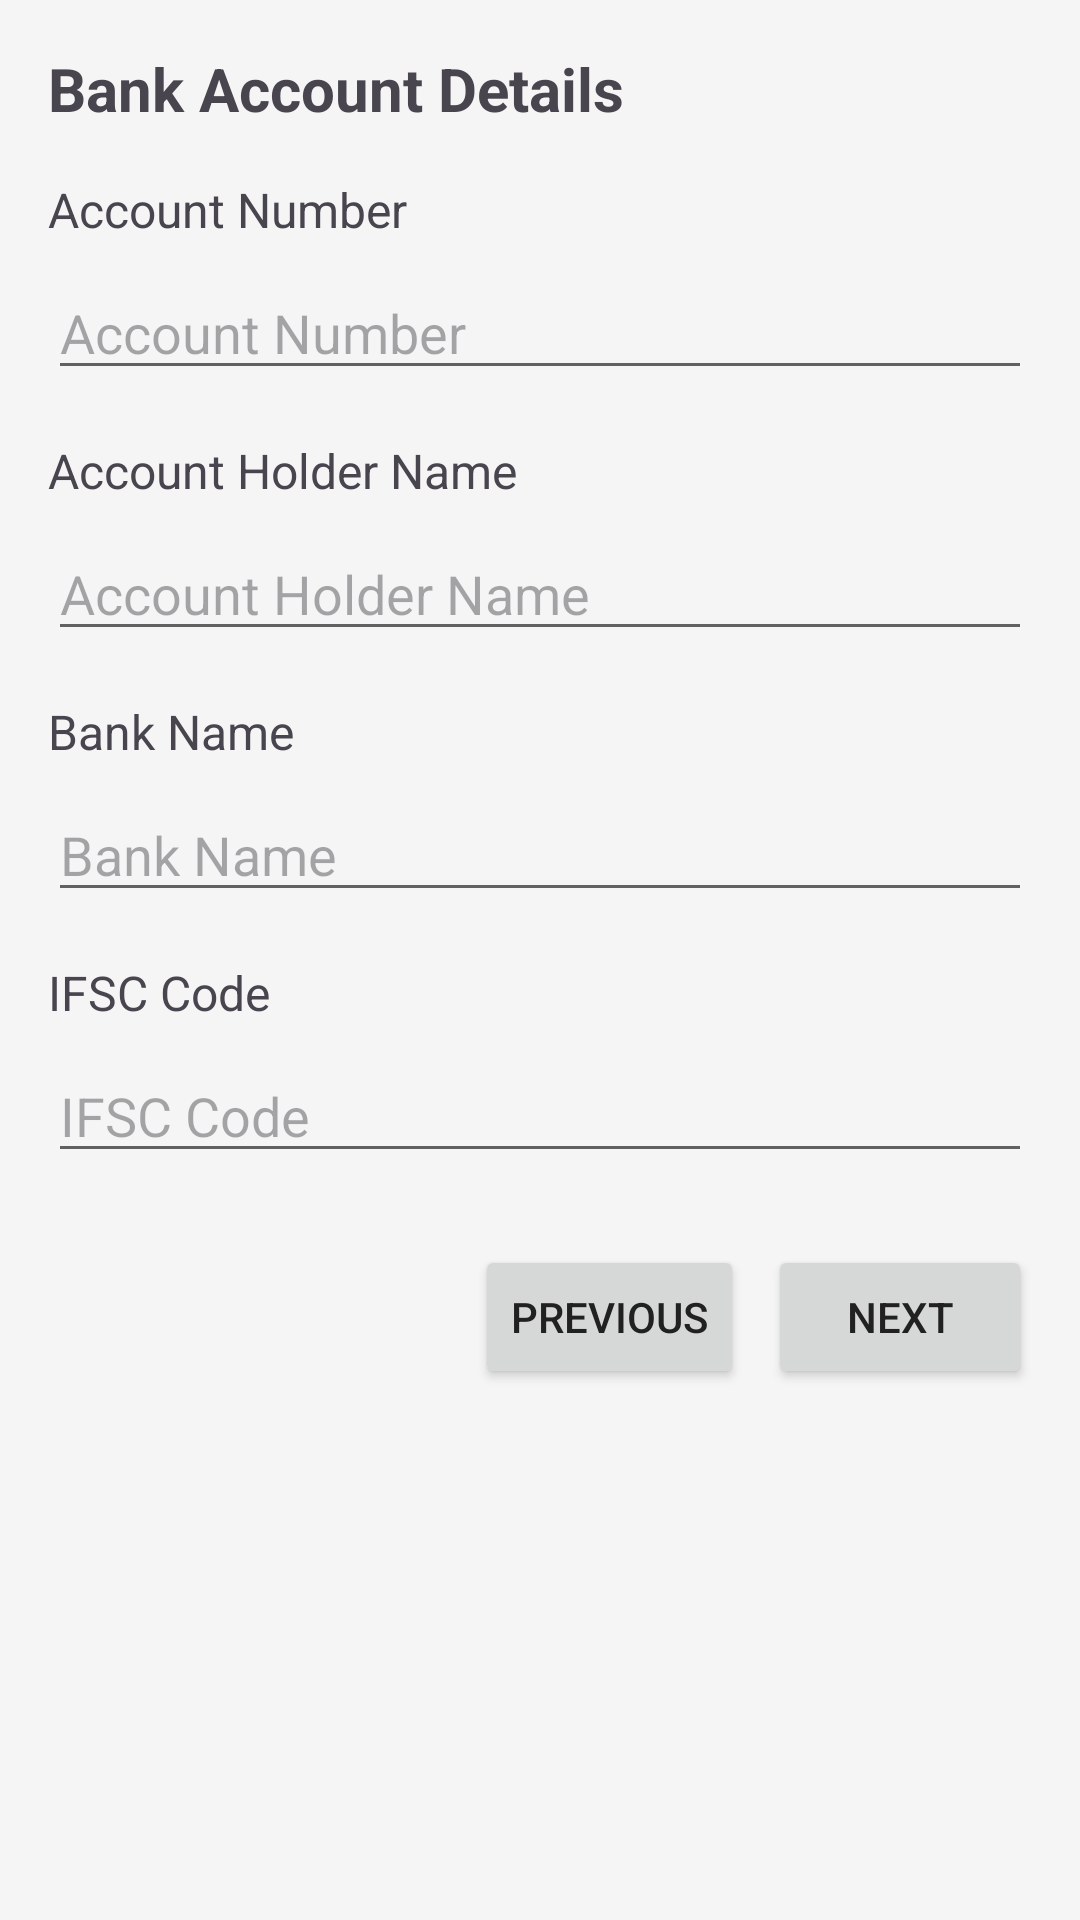

Write the Android layout XML for this screen, with the resource values it uses.
<!-- AndroidManifest.xml: application theme Theme.ClaimXpert -->
<!-- res/layout/activity_bank_account_details.xml -->
<?xml version="1.0" encoding="utf-8"?>
<ScrollView xmlns:android="http://schemas.android.com/apk/res/android"
    xmlns:tools="http://schemas.android.com/tools"
    android:layout_width="match_parent"
    android:layout_height="match_parent"
    android:padding="16dp"
    tools:context=".BankAccountDetailsActivity">

    <LinearLayout
        android:layout_width="match_parent"
        android:layout_height="wrap_content"
        android:orientation="vertical">

        <TextView
            android:layout_width="wrap_content"
            android:layout_height="wrap_content"
            android:text="Bank Account Details"
            android:textSize="20sp"
            android:textStyle="bold"
            android:layout_marginBottom="16dp" />

        <TextView
            android:layout_width="wrap_content"
            android:layout_height="wrap_content"
            android:text="Account Number"
            android:textSize="16sp"
            android:layout_marginBottom="8dp" />
        <EditText
            android:id="@+id/editTextAccountNumber"
            android:layout_width="match_parent"
            android:layout_height="wrap_content"
            android:hint="Account Number"
            android:inputType="number"
            android:layout_marginBottom="16dp" />

        <TextView
            android:layout_width="wrap_content"
            android:layout_height="wrap_content"
            android:text="Account Holder Name"
            android:textSize="16sp"
            android:layout_marginBottom="8dp" />
        <EditText
            android:id="@+id/editTextAccountHolderName"
            android:layout_width="match_parent"
            android:layout_height="wrap_content"
            android:hint="Account Holder Name"
            android:inputType="textPersonName"
            android:layout_marginBottom="16dp" />

        <TextView
            android:layout_width="wrap_content"
            android:layout_height="wrap_content"
            android:text="Bank Name"
            android:textSize="16sp"
            android:layout_marginBottom="8dp" />
        <EditText
            android:id="@+id/editTextBankName"
            android:layout_width="match_parent"
            android:layout_height="wrap_content"
            android:hint="Bank Name"
            android:inputType="text"
            android:layout_marginBottom="16dp" />

        <TextView
            android:layout_width="wrap_content"
            android:layout_height="wrap_content"
            android:text="IFSC Code"
            android:textSize="16sp"
            android:layout_marginBottom="8dp" />
        <EditText
            android:id="@+id/editTextIFSCCode"
            android:layout_width="match_parent"
            android:layout_height="wrap_content"
            android:hint="IFSC Code"
            android:maxLength="11"
            android:layout_marginBottom="24dp" />

        <LinearLayout
            android:layout_width="match_parent"
            android:layout_height="wrap_content"
            android:orientation="horizontal"
            android:gravity="end">

            <Button
                android:id="@+id/buttonPrevious"
                android:layout_width="wrap_content"
                android:layout_height="wrap_content"
                android:text="Previous"
                android:layout_marginEnd="8dp" />

            <Button
                android:id="@+id/buttonNext"
                android:layout_width="wrap_content"
                android:layout_height="wrap_content"
                android:text="Next" />

        </LinearLayout>

    </LinearLayout>

</ScrollView>
<!-- resources referenced by this layout -->
<resources>
  <style name="Theme.ClaimXpert" parent="Base.Theme.ClaimXpert" />
  <style name="Base.Theme.ClaimXpert" parent="Theme.Material3.DayNight.NoActionBar">
          <item name="colorPrimary">@color/primaryColor</item>
          <item name="colorPrimaryVariant">@color/primaryColor</item> <item name="colorOnPrimary">@color/white</item>
          <item name="colorSecondary">@color/secondaryColor</item>
          <item name="colorSecondaryVariant">@color/secondaryColor</item> <item name="colorOnSecondary">@color/black</item>
          <item name="colorAccent">@color/colorAccent</item>
          <item name="android:statusBarColor">@color/primaryColor</item>
          <item name="android:textColorPrimary">@color/textColorPrimary</item>
          <item name="android:textColorSecondary">@color/textColorSecondary</item>
          <item name="android:windowBackground">@color/backgroundColor</item>
      </style>
  <color name="primaryColor">#1976D2</color>
  <color name="white">#FFFFFF</color>
  <color name="secondaryColor">#008577</color>
  <color name="black">#000000</color>
  <color name="colorAccent">#D81B60</color>
  <color name="textColorPrimary">#212121</color>
  <color name="textColorSecondary">#616161</color>
  <color name="backgroundColor">#F5F5F5</color>
</resources>
